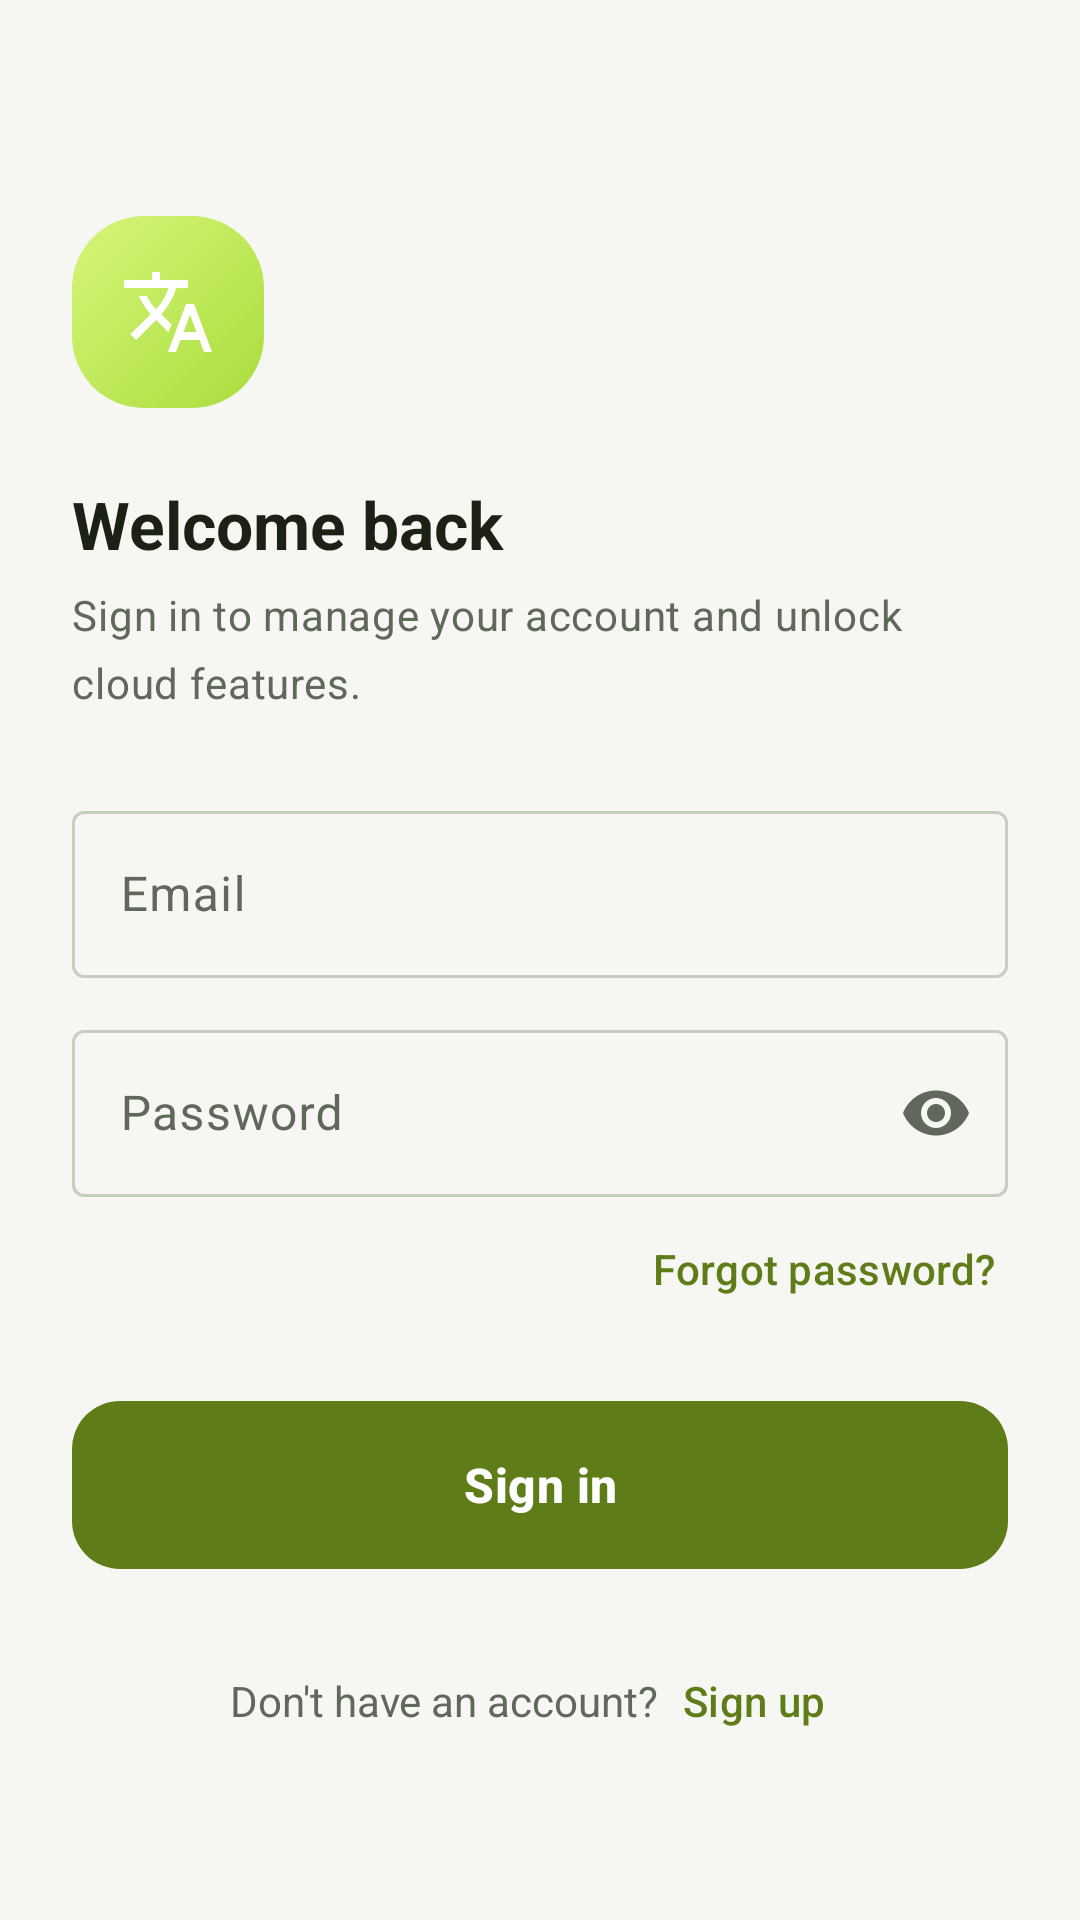

The Android layout XML behind this screen, and the referenced resources:
<!-- AndroidManifest.xml: application theme Theme.SubtitleTranslator -->
<!-- res/layout/activity_login.xml -->
<?xml version="1.0" encoding="utf-8"?>
<LinearLayout xmlns:android="http://schemas.android.com/apk/res/android"
    xmlns:app="http://schemas.android.com/apk/res-auto"
    android:layout_width="match_parent"
    android:layout_height="match_parent"
    android:orientation="vertical"
    android:background="@color/screen_bg">

    <com.google.android.material.appbar.MaterialToolbar
        android:id="@+id/toolbar"
        android:layout_width="match_parent"
        android:layout_height="?attr/actionBarSize"
        android:background="@android:color/transparent"
        app:navigationIcon="@drawable/ic_close"
        app:navigationIconTint="@color/text_primary" />

    <ScrollView
        android:layout_width="match_parent"
        android:layout_height="0dp"
        android:layout_weight="1"
        android:fillViewport="true"
        android:overScrollMode="never">

        <LinearLayout
            android:layout_width="match_parent"
            android:layout_height="wrap_content"
            android:orientation="vertical"
            android:paddingHorizontal="24dp"
            android:paddingBottom="32dp">

            <ImageView
                android:layout_width="64dp"
                android:layout_height="64dp"
                android:layout_marginTop="8dp"
                android:background="@drawable/bg_logo_badge"
                android:contentDescription="@string/app_name"
                android:padding="16dp"
                android:src="@drawable/ic_translate_dark" />

            <TextView
                android:layout_width="match_parent"
                android:layout_height="wrap_content"
                android:layout_marginTop="24dp"
                android:text="@string/auth_login_title"
                android:textAppearance="@style/TextAppearance.SubtitleTranslator.Title" />

            <TextView
                android:layout_width="match_parent"
                android:layout_height="wrap_content"
                android:layout_marginTop="6dp"
                android:lineSpacingMultiplier="1.35"
                android:text="@string/auth_login_subtitle"
                android:textAppearance="@style/TextAppearance.SubtitleTranslator.Body"
                android:textColor="@color/text_secondary" />

            <com.google.android.material.textfield.TextInputLayout
                android:id="@+id/inputEmailLayout"
                style="@style/Widget.Material3.TextInputLayout.OutlinedBox"
                android:layout_width="match_parent"
                android:layout_height="wrap_content"
                android:layout_marginTop="28dp"
                android:hint="@string/auth_email_label">

                <com.google.android.material.textfield.TextInputEditText
                    android:id="@+id/inputEmail"
                    android:layout_width="match_parent"
                    android:layout_height="wrap_content"
                    android:autofillHints="emailAddress"
                    android:imeOptions="actionNext"
                    android:inputType="textEmailAddress"
                    android:maxLines="1" />
            </com.google.android.material.textfield.TextInputLayout>

            <com.google.android.material.textfield.TextInputLayout
                android:id="@+id/inputPasswordLayout"
                style="@style/Widget.Material3.TextInputLayout.OutlinedBox"
                android:layout_width="match_parent"
                android:layout_height="wrap_content"
                android:layout_marginTop="12dp"
                android:hint="@string/auth_password_label"
                app:endIconMode="password_toggle">

                <com.google.android.material.textfield.TextInputEditText
                    android:id="@+id/inputPassword"
                    android:layout_width="match_parent"
                    android:layout_height="wrap_content"
                    android:autofillHints="password"
                    android:imeOptions="actionDone"
                    android:inputType="textPassword"
                    android:maxLines="1" />
            </com.google.android.material.textfield.TextInputLayout>

            <com.google.android.material.button.MaterialButton
                android:id="@+id/btnForgotPassword"
                style="@style/Widget.Material3.Button.TextButton"
                android:layout_width="wrap_content"
                android:layout_height="wrap_content"
                android:layout_gravity="end"
                android:minWidth="0dp"
                android:paddingHorizontal="4dp"
                android:text="@string/auth_forgot_password" />

            <TextView
                android:id="@+id/tvError"
                android:layout_width="match_parent"
                android:layout_height="wrap_content"
                android:layout_marginTop="12dp"
                android:textColor="@color/difficulty_hard_text"
                android:textSize="13sp"
                android:visibility="gone" />

            <com.google.android.material.button.MaterialButton
                android:id="@+id/btnLogin"
                style="@style/Widget.SubtitleTranslator.Button.Primary"
                android:layout_width="match_parent"
                android:layout_height="56dp"
                android:layout_marginTop="20dp"
                android:text="@string/auth_login_action" />

            <com.google.android.material.progressindicator.CircularProgressIndicator
                android:id="@+id/loginProgress"
                android:layout_width="wrap_content"
                android:layout_height="wrap_content"
                android:layout_gravity="center_horizontal"
                android:layout_marginTop="12dp"
                android:visibility="gone"
                app:indicatorSize="28dp" />

            <LinearLayout
                android:layout_width="match_parent"
                android:layout_height="wrap_content"
                android:layout_marginTop="20dp"
                android:gravity="center"
                android:orientation="horizontal">

                <TextView
                    android:layout_width="wrap_content"
                    android:layout_height="wrap_content"
                    android:text="@string/auth_no_account"
                    android:textColor="@color/text_secondary"
                    android:textSize="14sp" />

                <com.google.android.material.button.MaterialButton
                    android:id="@+id/btnRegister"
                    style="@style/Widget.Material3.Button.TextButton"
                    android:layout_width="wrap_content"
                    android:layout_height="wrap_content"
                    android:minWidth="0dp"
                    android:paddingHorizontal="8dp"
                    android:text="@string/auth_go_register" />
            </LinearLayout>
        </LinearLayout>
    </ScrollView>
</LinearLayout>
<!-- resources referenced by this layout -->
<resources>
  <color name="difficulty_hard_text">#FFA32117</color>
  <color name="screen_bg">#FFF6F7F2</color>
  <color name="text_primary">#FF1C2116</color>
  <color name="text_secondary">#FF60675B</color>
  <!-- drawable bg_logo_badge (drawable) -->
  <?xml version="1.0" encoding="utf-8"?>
  <shape xmlns:android="http://schemas.android.com/apk/res/android"
      android:shape="rectangle">
      <gradient
          android:angle="315"
          android:endColor="#FFA9DC3C"
          android:startColor="#FFD6F67A" />
      <corners android:radius="24dp" />
  </shape>
  <!-- drawable ic_translate_dark (drawable) -->
  <?xml version="1.0" encoding="utf-8"?>
  <vector xmlns:android="http://schemas.android.com/apk/res/android"
      android:width="24dp"
      android:height="24dp"
      android:viewportWidth="24"
      android:viewportHeight="24"
      android:tint="@color/on_accent">
      <path
          android:fillColor="@android:color/white"
          android:pathData="M12.87,15.07l-2.54,-2.51 0.03,-0.03c1.74,-1.94 2.98,-4.17 3.71,-6.53L17,6L17,4h-7L10,2L8,2v2L1,4v1.99h11.17C11.5,7.92 10.44,9.75 9,11.35 8.07,10.32 7.3,9.19 6.69,8h-2c0.73,1.63 1.73,3.17 2.98,4.56l-5.09,5.02L4,19l5,-5 3.11,3.11 0.76,-2.04zM18.5,10h-2L12,22h2l1.12,-3h4.75L21,22h2l-4.5,-12zM15.88,17l1.62,-4.33L19.12,17h-3.24z"/>
  </vector>
  <string name="app_name">SubPick</string>
  <string name="auth_email_label">Email</string>
  <string name="auth_forgot_password">Forgot password?</string>
  <string name="auth_go_register">Sign up</string>
  <string name="auth_login_action">Sign in</string>
  <string name="auth_login_subtitle">Sign in to manage your account and unlock cloud features.</string>
  <string name="auth_login_title">Welcome back</string>
  <string name="auth_no_account">Don\'t have an account?</string>
  <string name="auth_password_label">Password</string>
  <style name="TextAppearance.SubtitleTranslator.Body" parent="TextAppearance.Material3.BodyMedium">
          <item name="android:textSize">14sp</item>
          <item name="android:textColor">@color/text_primary</item>
          <item name="android:lineSpacingMultiplier">1.4</item>
      </style>
  <style name="TextAppearance.SubtitleTranslator.Title" parent="TextAppearance.Material3.TitleLarge">
          <item name="android:textSize">22sp</item>
          <item name="android:textStyle">bold</item>
          <item name="android:textColor">@color/text_primary</item>
      </style>
  <style name="Widget.SubtitleTranslator.Button.Primary" parent="Widget.Material3.Button">
          <item name="android:textColor">@color/on_accent</item>
          <item name="backgroundTint">@color/accent</item>
          <item name="cornerRadius">16dp</item>
          <item name="android:textSize">16sp</item>
          <item name="android:textStyle">bold</item>
          <item name="android:textAllCaps">false</item>
          <item name="android:letterSpacing">0.01</item>
          <item name="android:paddingTop">14dp</item>
          <item name="android:paddingBottom">14dp</item>
          <item name="android:minHeight">56dp</item>
          <item name="android:insetTop">0dp</item>
          <item name="android:insetBottom">0dp</item>
      </style>
  <color name="on_accent">#FFFFFFFF</color>
  <color name="accent">#FF5E7D18</color>
  <color name="accent_container">#FFE6F1C8</color>
  <color name="on_accent_container">#FF35450C</color>
  <color name="accent_dim">#FF49650F</color>
  <color name="surface_variant">#FFDDE3D2</color>
  <color name="surface_tile">#FFECF0E3</color>
  <color name="card_bg">#FFECF0E3</color>
  <color name="button_outline">#FFC8CEBF</color>
  <color name="card_stroke">#FFD5DCCB</color>
  <color name="stop_button">#FFB3261E</color>
</resources>
